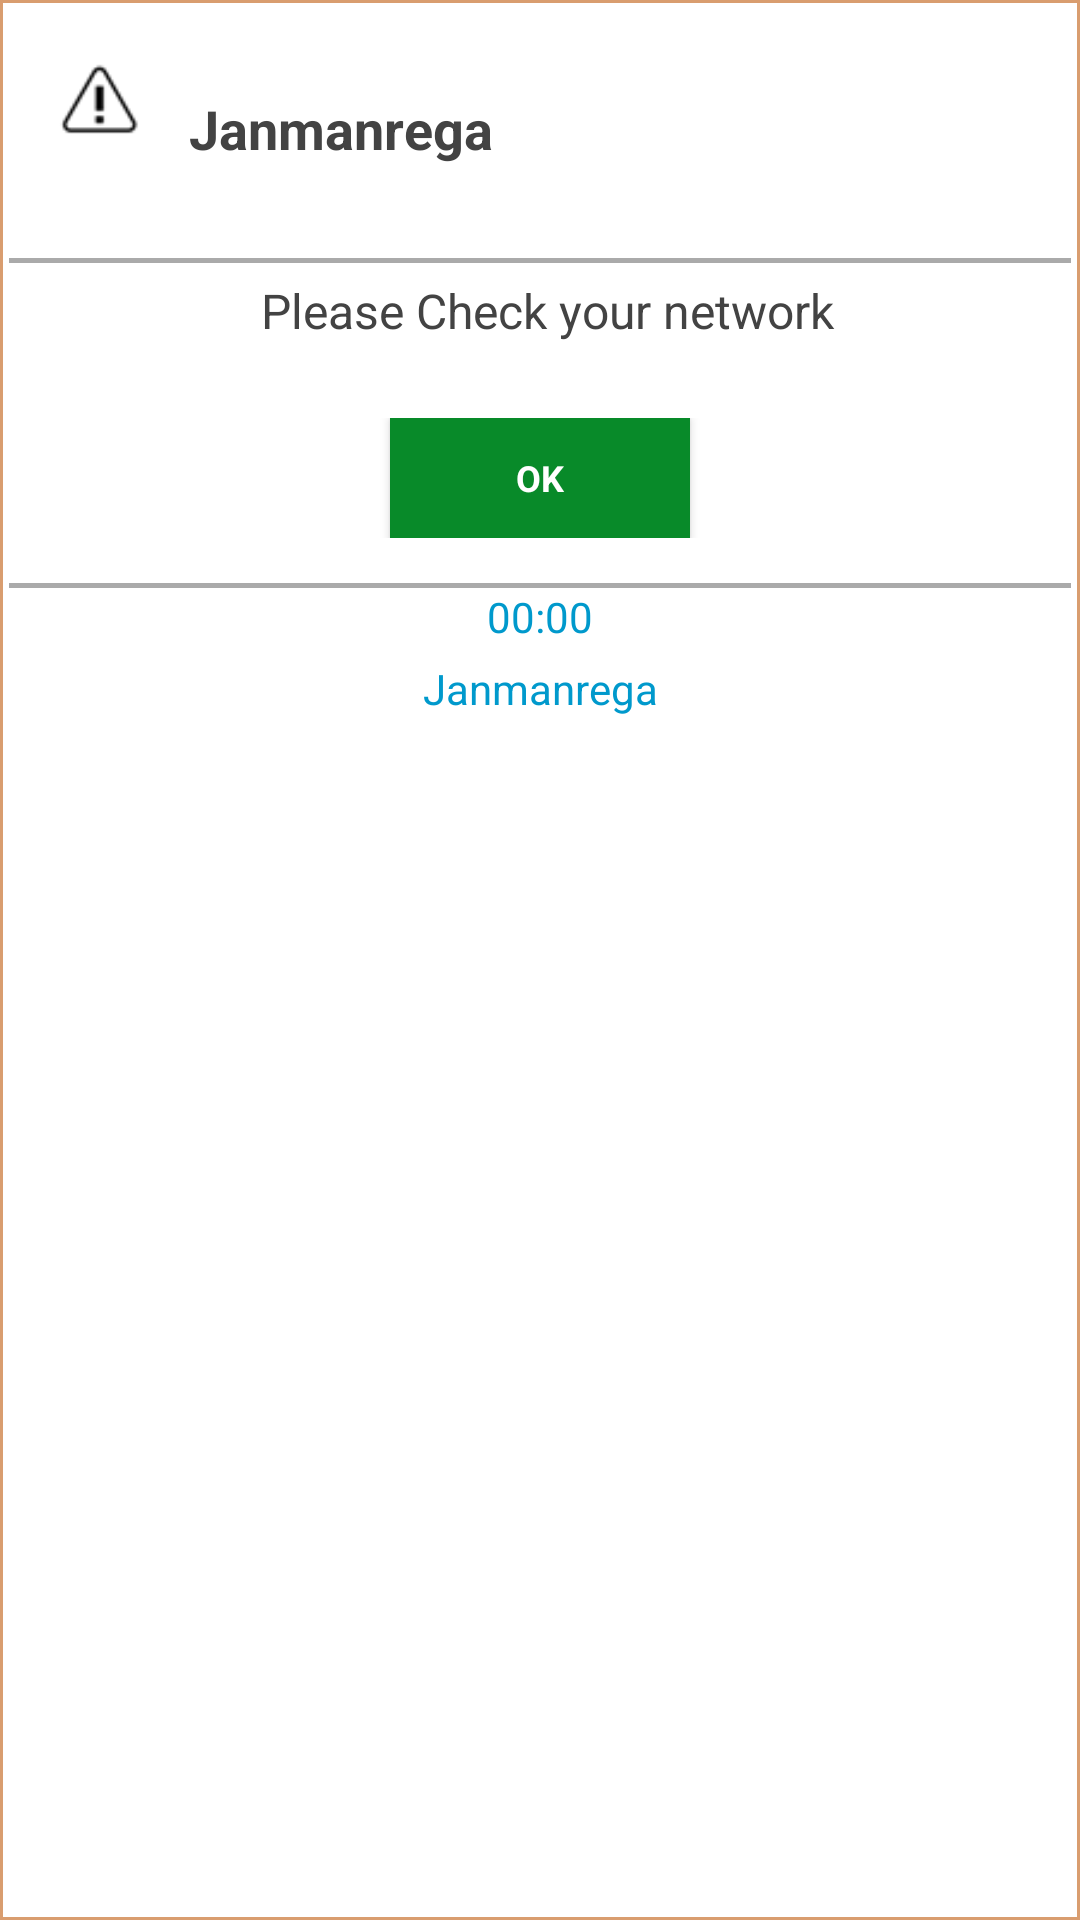

Android layout source for this screen:
<!-- AndroidManifest.xml: application theme AppTheme3 -->
<!-- res/layout/my_custom_dialog.xml -->
<?xml version="1.0" encoding="utf-8"?>
<ScrollView xmlns:android="http://schemas.android.com/apk/res/android"
    android:layout_width="match_parent"
    android:layout_height="wrap_content"
    android:layout_margin="3dp"
    android:orientation="vertical"
    android:padding="3dp"
    android:background="@drawable/layout_round_corner">

    <LinearLayout
        android:layout_width="match_parent"
        android:layout_height="match_parent"
        android:orientation="vertical"
        >
        <LinearLayout
            android:layout_width="match_parent"
            android:layout_height="match_parent"
            android:orientation="vertical">

            <RelativeLayout
                android:layout_width="match_parent"
                android:layout_height="80dp"
                android:orientation="horizontal">

                <ImageView
                    android:id="@+id/ivMessage"
                    android:layout_width="60dp"
                    android:layout_height="60dp"
                    android:layout_alignParentLeft="true"
                    android:padding="10dp"
                    android:src="@mipmap/icon_warning" />
                <TextView
                    android:id="@+id/tvTitle"
                    android:layout_width="wrap_content"
                    android:layout_marginRight="10dp"
                    android:layout_toRightOf="@+id/ivMessage"
                    android:layout_height="match_parent"
                    android:textColor="@color/blue"
                    android:textStyle="bold"
                    android:gravity="left|center"
                    android:textSize="18sp"
                    android:text="@string/app_name"/>


            </RelativeLayout>

            <TextView
                android:layout_width="match_parent"
                android:layout_marginTop="3dp"
                android:layout_height="1.5dp"
                android:background="@android:color/darker_gray"/>

            <TextView
                android:id="@+id/tvMessageType"
                android:visibility="gone"
                android:layout_width="match_parent"
                android:layout_height="wrap_content"
                android:padding="5dp"
                android:layout_marginTop="10dp"
                android:layout_marginLeft="5dp"
                android:textAllCaps="true"
                android:textStyle="bold"
                android:layout_gravity="left"
                android:textColor="@color/blue"
                android:gravity="left"
                android:textSize="18sp"
                android:text="ERROR :"/>

            <TextView
                android:id="@+id/tvMessage"
                android:padding="5dp"
                android:layout_marginLeft="5dp"
                android:gravity="center"
                android:layout_width="match_parent"
                android:textSize="16sp"
                android:layout_height="wrap_content"
                android:text="Please Check your network"
                android:textColor="@color/blue"/>


       <LinearLayout
            android:orientation="horizontal"
            android:layout_width="match_parent"
            android:layout_height="wrap_content"
            android:paddingLeft="5dp"
            android:paddingRight="5dp"
            android:gravity="center"
            android:layout_marginBottom="10dp"
            android:layout_marginTop="20dp">

           <android.widget.Button
               android:id="@+id/dialogButtonSkip"
               android:layout_marginLeft="5dp"
               android:visibility="gone"
               android:layout_width="100dp"
               android:layout_gravity="right"
               style="@style/buttonLightBlue"
               android:text="@string/skip" />

            <android.widget.Button
                android:id="@+id/dialogButtonOK"
                android:padding="5dp"
                android:layout_width="100dp"
                android:layout_marginLeft="5dp"
                android:layout_marginRight="5dp"
                android:textColor="@color/white"
                android:layout_gravity="left"
                style="@style/buttonBlue"
                android:text="@string/ok" />

            </LinearLayout>
    </LinearLayout>
        <TextView
            android:layout_width="match_parent"
            android:layout_marginTop="5dp"
            android:layout_height="1.5dp"
            android:background="@android:color/darker_gray"/>

        <TextView
            android:id="@+id/tvDateTime"
            android:layout_width="match_parent"
            android:layout_height="wrap_content"
            android:textColor="@android:color/holo_blue_dark"
            android:gravity="center"
            android:layout_marginBottom="5dp"
            android:text="00:00"/>

        <TextView
            android:id="@+id/tvAlertId"
            android:layout_width="match_parent"
            android:layout_height="wrap_content"
            android:textColor="@android:color/holo_blue_dark"
            android:gravity="center"
            android:layout_marginBottom="5dp"
            android:text="@string/app_name"/>
    </LinearLayout>
</ScrollView>
<!-- resources referenced by this layout -->
<resources>
  <color name="blue">#434343</color>
  <color name="white">#FFFFFFFF</color>
  <!-- drawable layout_round_corner (drawable) -->
  <?xml version="1.0" encoding="utf-8"?>
  <shape xmlns:android="http://schemas.android.com/apk/res/android"
      android:padding="5dp"
      android:shape="rectangle">
      <solid android:color="@color/white" />
      <corners
          android:bottomLeftRadius="0dp"
          android:bottomRightRadius="0dp"
          android:topLeftRadius="0dp"
          android:topRightRadius="0dp" />
      <padding
          android:bottom="5dp"
          android:left="5dp"
          android:right="5dp"
          android:top="5dp" />
      <stroke
          android:width="1dp"
          android:color="@color/card_border">
  
      </stroke>
  </shape>
  <string name="app_name">Janmanrega</string>
  <string name="ok">OK</string>
  <string name="skip">Skip</string>
  <style name="buttonBlue" parent="@android:style/Widget.Button">
          <item name="android:textAppearance">?android:attr/textAppearanceMedium</item>
          <item name="android:textColor">@android:color/white</item>
          <item name="android:layout_width">250dp</item>
          <item name="android:layout_height">40dp</item>
          <item name="android:textSize">12sp</item>
          <item name="android:textStyle">bold</item>
          <item name="android:background">@drawable/button_main</item>
          <item name="android:textAllCaps">true</item>
      </style>
  <style name="buttonLightBlue" parent="@android:style/Widget.Button">
          <item name="android:textAppearance">?android:attr/textAppearanceMedium</item>
          <item name="android:textColor">@color/white</item>
          <item name="android:layout_width">250dp</item>
          <item name="android:layout_height">40dp</item>
          <item name="android:textSize">12sp</item>
          <item name="android:textStyle">bold</item>
          <item name="android:background">@drawable/button_secondary</item>
          <item name="android:textAllCaps">true</item>
      </style>
  <style name="AppTheme3" parent="Theme.AppCompat.Light">
          
      </style>
  <color name="card_border">#D99D6F</color>
  <!-- drawable button_secondary (drawable) -->
  <?xml version="1.0" encoding="utf-8"?>
  <selector xmlns:android="http://schemas.android.com/apk/res/android" >
      <item android:state_pressed="true" >
          <shape android:shape="rectangle"  >
              <corners android:radius="0dip" />
              <stroke android:width="1dip" android:color="@color/red" />
              <gradient android:angle="-90" android:startColor="@color/red" android:endColor="@color/red"  />
          </shape>
      </item>
      <item android:state_focused="true">
          <shape android:shape="rectangle"  >
              <corners android:radius="0dip" />
              <stroke android:width="1dip" android:color="@color/red" />
              <solid android:color="@color/red"/>
          </shape>
      </item>
      <item >
          <shape android:shape="rectangle"  >
              <corners android:radius="0dip" />
              <stroke android:width="1dip" android:color="@color/red" />
              <gradient android:angle="-90" android:startColor="@color/red" android:endColor="@color/red" />
          </shape>
      </item>
  </selector>
  <color name="green_color">#088A29</color>
  <color name="red">#FF0000</color>
</resources>
